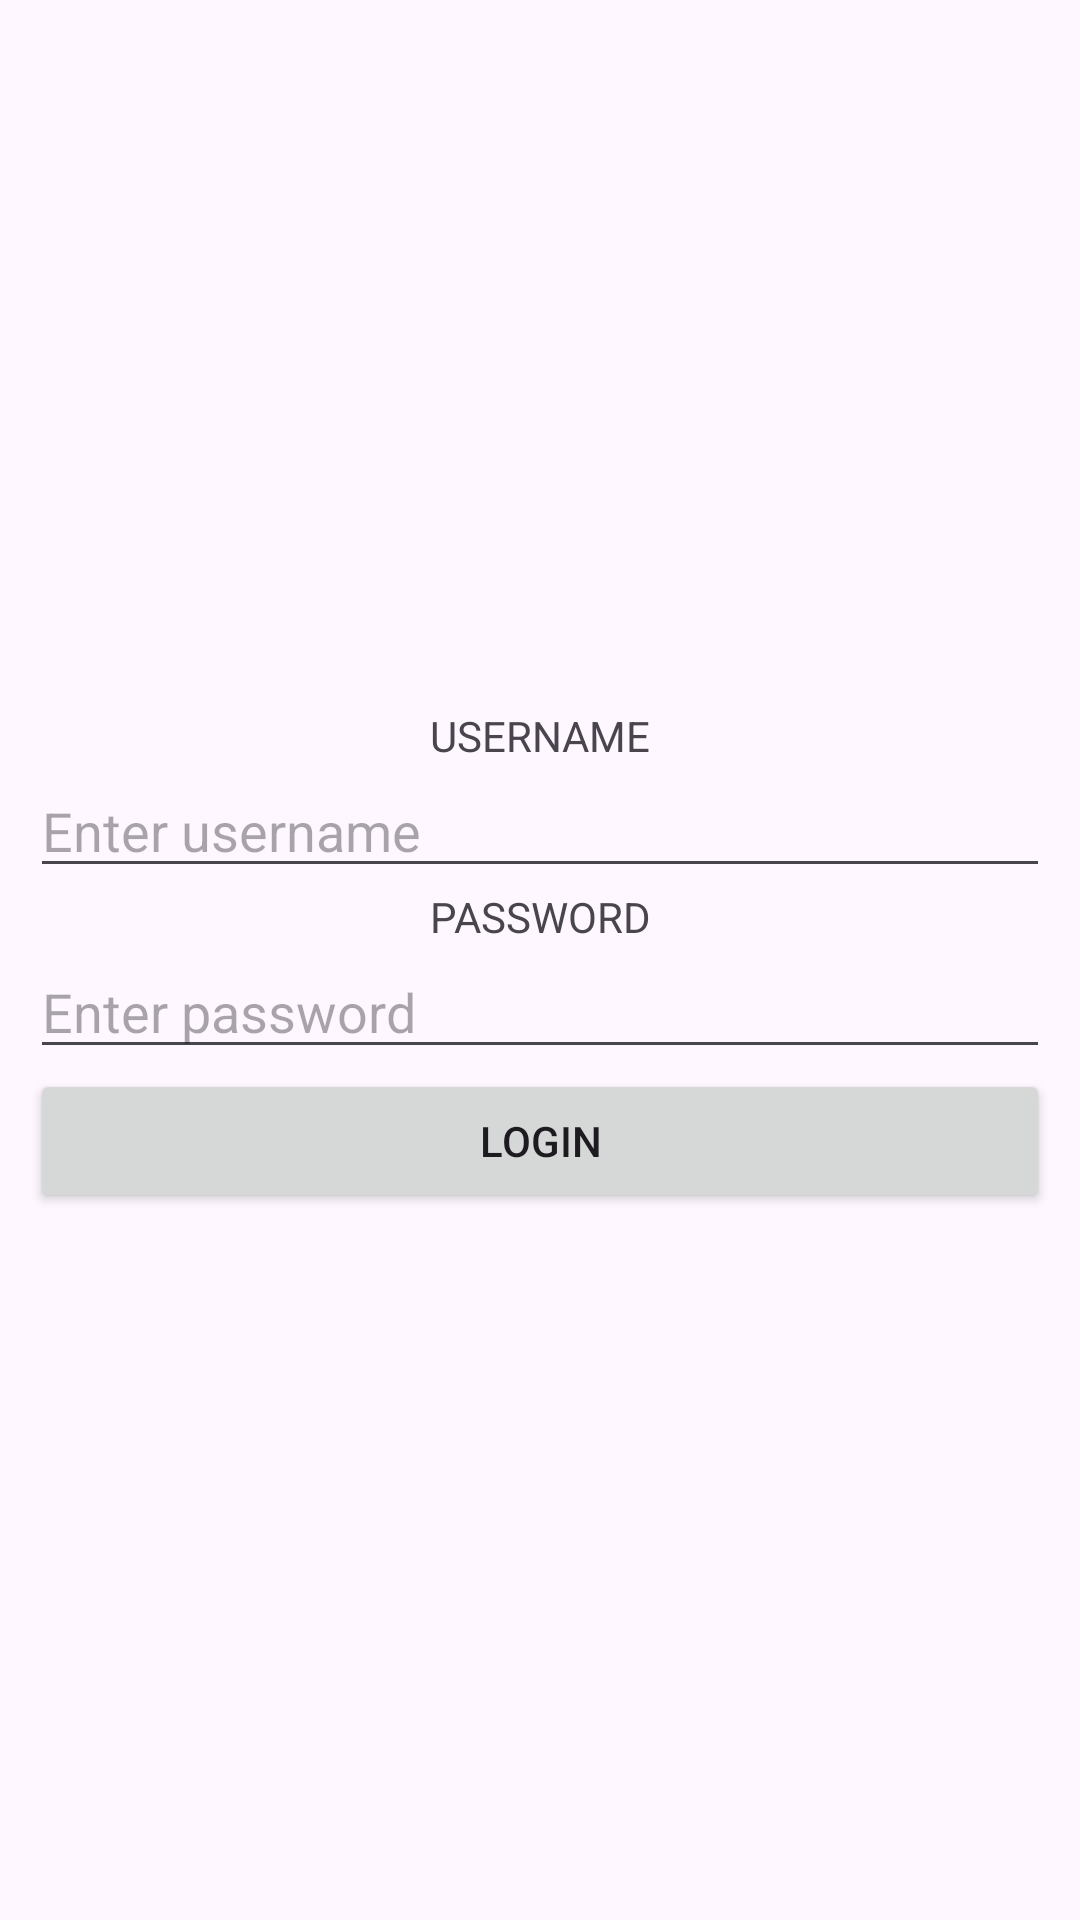

Produce the Android XML layout that renders to this screen, including the resource entries it uses.
<!-- AndroidManifest.xml: application theme Theme.LOGENTRY -->
<!-- res/layout/activity_main.xml -->
<LinearLayout android:layout_height="match_parent"
    android:layout_width="match_parent"
    android:orientation="vertical"
    android:padding="30px"
    android:gravity="center"
    xmlns:android="http://schemas.android.com/apk/res/android">
    <TextView
        android:layout_width="match_parent"
        android:layout_height="wrap_content"
        android:text="USERNAME"
        android:gravity="center_horizontal"
        />
    <EditText
        android:layout_width="match_parent"
        android:layout_height="wrap_content"
        android:hint="Enter username"
        android:id="@+id/uname"/>
    <TextView
        android:layout_width="match_parent"
        android:layout_height="wrap_content"
        android:text="PASSWORD"
        android:gravity="center_horizontal"/>
    <EditText
        android:layout_width="match_parent"
        android:layout_height="wrap_content"
        android:hint="Enter password"
        android:inputType="textPassword"
        android:id="@+id/pass"/>
    <androidx.appcompat.widget.AppCompatButton
        android:layout_width="match_parent"
        android:layout_height="wrap_content"
        android:text="LOGIN"
        android:id="@+id/loginbtn"/>


</LinearLayout>
<!-- resources referenced by this layout -->
<resources>
  <style name="Theme.LOGENTRY" parent="Base.Theme.LOGENTRY" />
  <style name="Base.Theme.LOGENTRY" parent="Theme.Material3.DayNight.NoActionBar">
          
          
      </style>
</resources>
